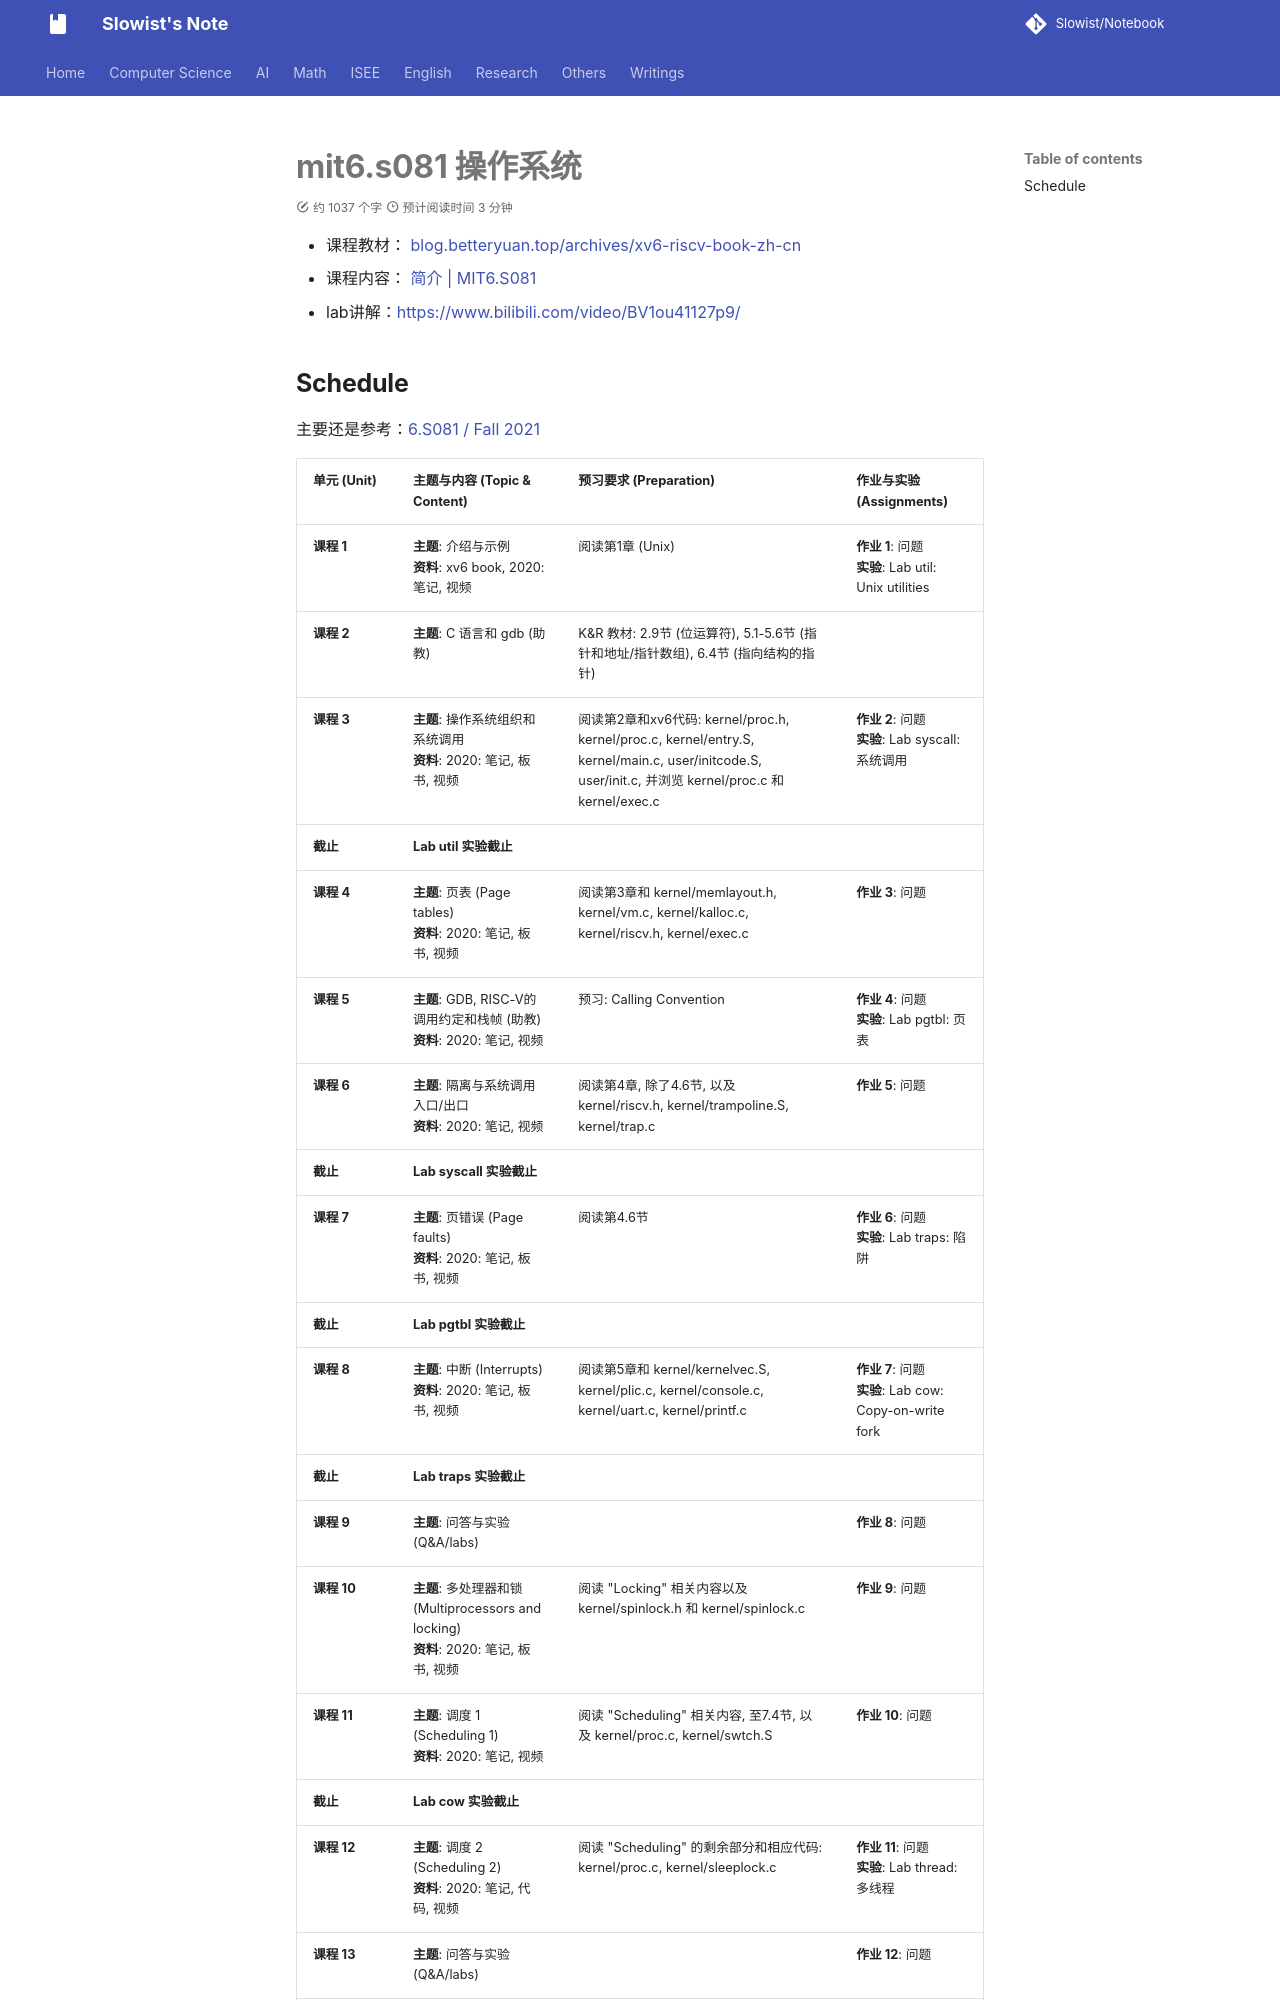

repository: Slowist-Lee/notebook · page: cs/system/os/index.html · generator: mkdocs

# mit6.s081 操作系统

- 课程教材： [blog.betteryuan.top/archives/xv6-riscv-book-zh-cn](https://blog.betteryuan.top/archives/xv6-riscv-book-zh-cn)
- 课程内容： [简介 | MIT6.S081](https://mit-public-courses-cn-translatio.gitbook.io/mit6-s081/)
- lab讲解：[https://www.bilibili.com/video/BV1ou41127p9/](https://www.bilibili.com/video/BV1ou41127p9/)
